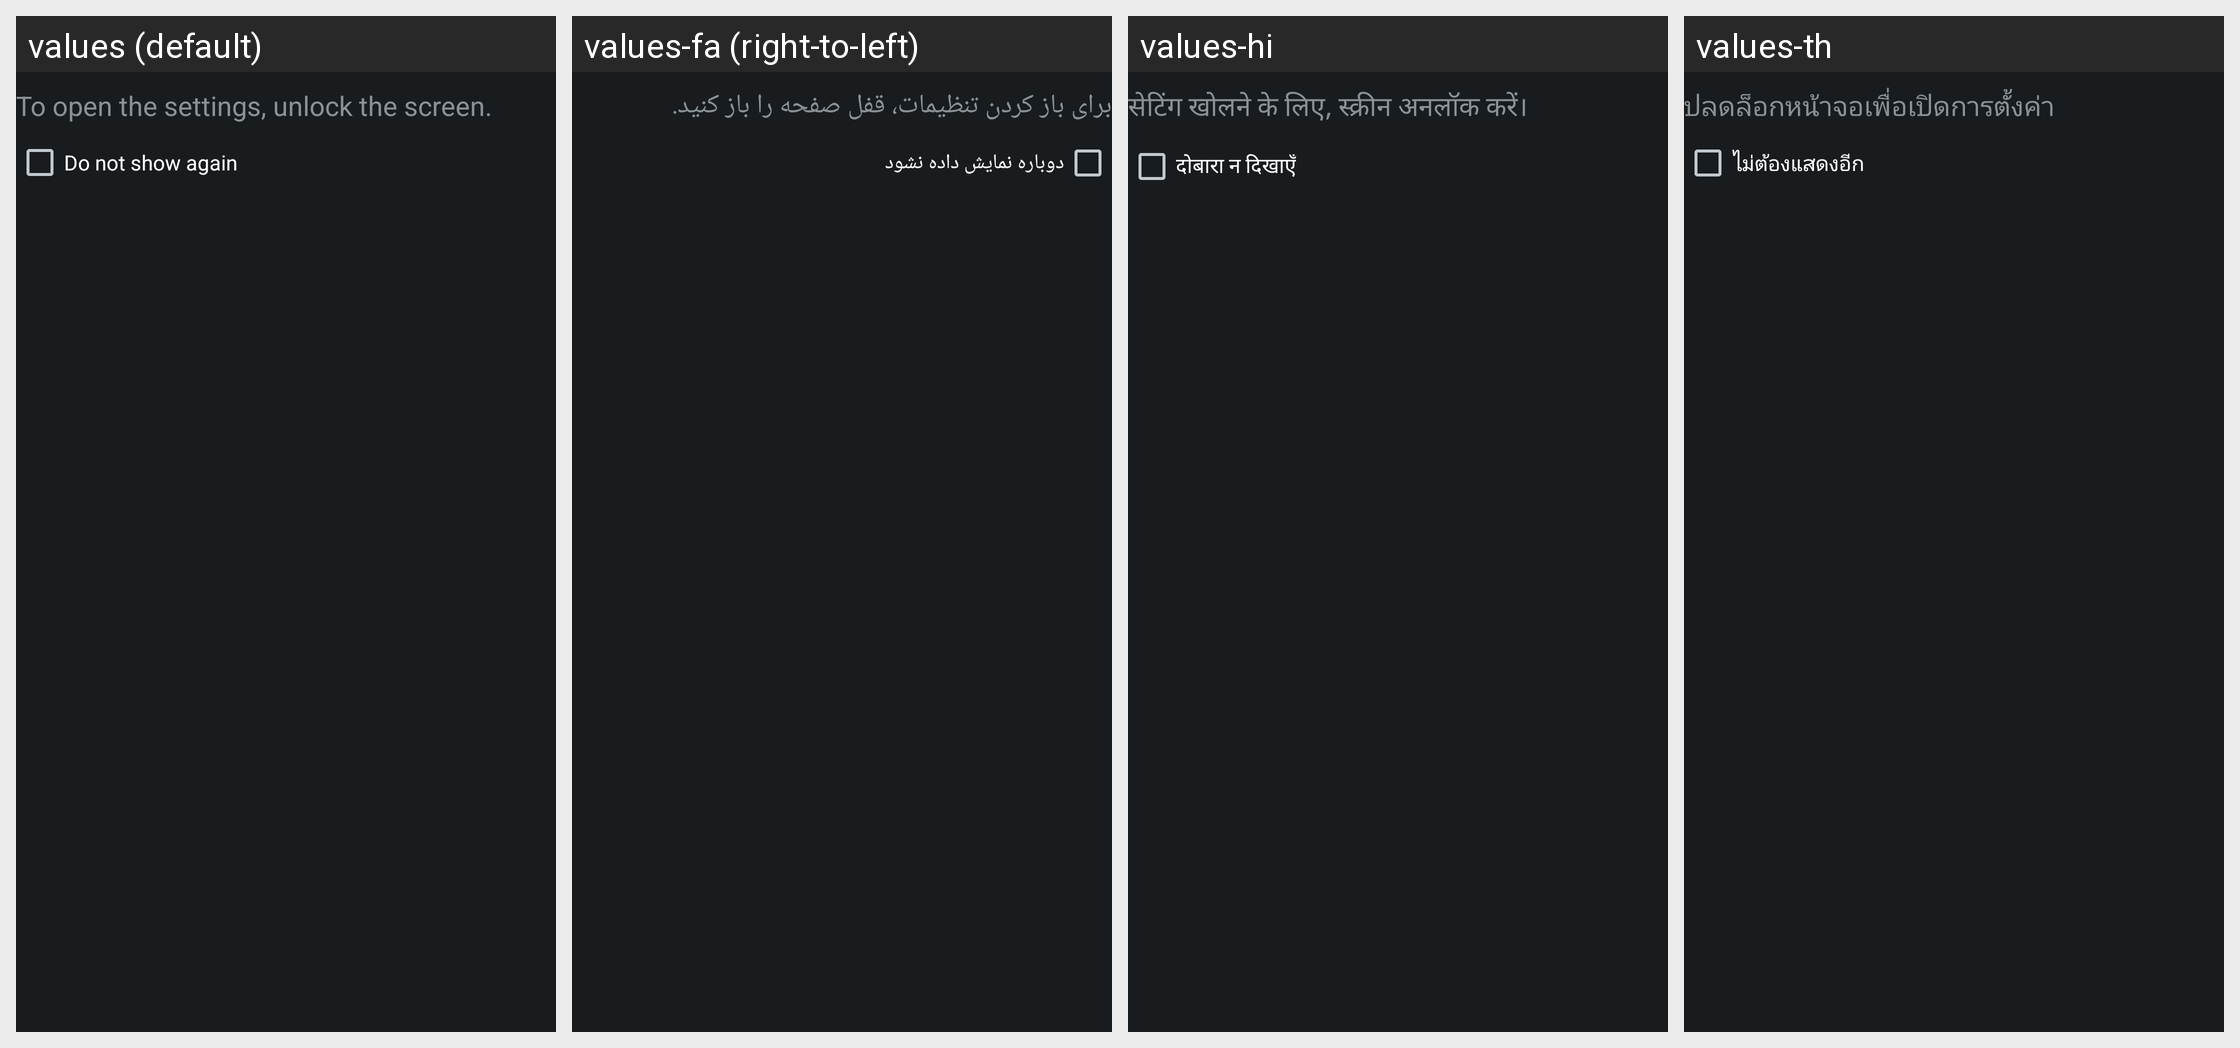

The same Android screen rendered under several of its app's locales, left to right. List the strings drawn on it with the default value and each locale's translation.
Android screen res/layout/dialog_screen_locked.xml rendered under 4 locales, left to right: values (default), values-fa (right-to-left), values-hi, values-th. Device: Nexus 5 (rendered at 1080×1920; each locale shown at half size, 540×960, under a caption strip naming it); theme android:Theme.DeviceDefault.NoActionBar.Fullscreen.
Other locales in the repository, not shown: values-af, values-am, values-ar, values-az, values-be, values-bg, values-bn, values-bs, values-ca, values-cs, values-da, values-de, values-el, values-en, values-en-rCA, values-en-rGB, values-en-rUS, values-es, values-es-rES, values-es-rUS, values-et, values-eu, values-fi, values-fr, values-fr-rCA, values-gl, values-hr, values-hu, values-hy, values-in, values-is, values-it, values-iw, values-ja, values-jv, values-ka, values-kk, values-kn, values-ko, values-lt, values-lv, values-mk, values-ml, values-mr, values-ms, values-nb, values-nl, values-pa, values-pl, values-pt, values-pt-rBR, values-pt-rPT, values-ro, values-ru, values-sk, values-sl, values-sq, values-sr, values-su, values-sv, values-sw, values-ta, values-te, values-tl, values-tr, values-tt, values-uk, values-vi, values-zh-rCN, values-zh-rHK, values-zh-rTW, values-zu.
Strings drawn on this screen, with the default value and each locale's value (text and hints the layout hard-codes, and strings that could not be matched under every locale, appear in the picture but are not listed):

cam_strings_fast_capturing_screen_locked_settings_txt
  values: To open the settings, unlock the screen.
  values-fa: برای باز کردن تنظیمات، قفل صفحه را باز کنید.
  values-hi: सेटिंग खोलने के लिए, स्‍क्रीन अनलॉक करें।
  values-th: ปลดล็อกหน้าจอเพื่อเปิดการตั้งค่า

cam_strings_do_not_show_again_txt
  values: Do not show again
  values-fa: دوباره نمایش داده نشود
  values-hi: दोबारा न दिखाएँ
  values-th: ไม่ต้องแสดงอีก
